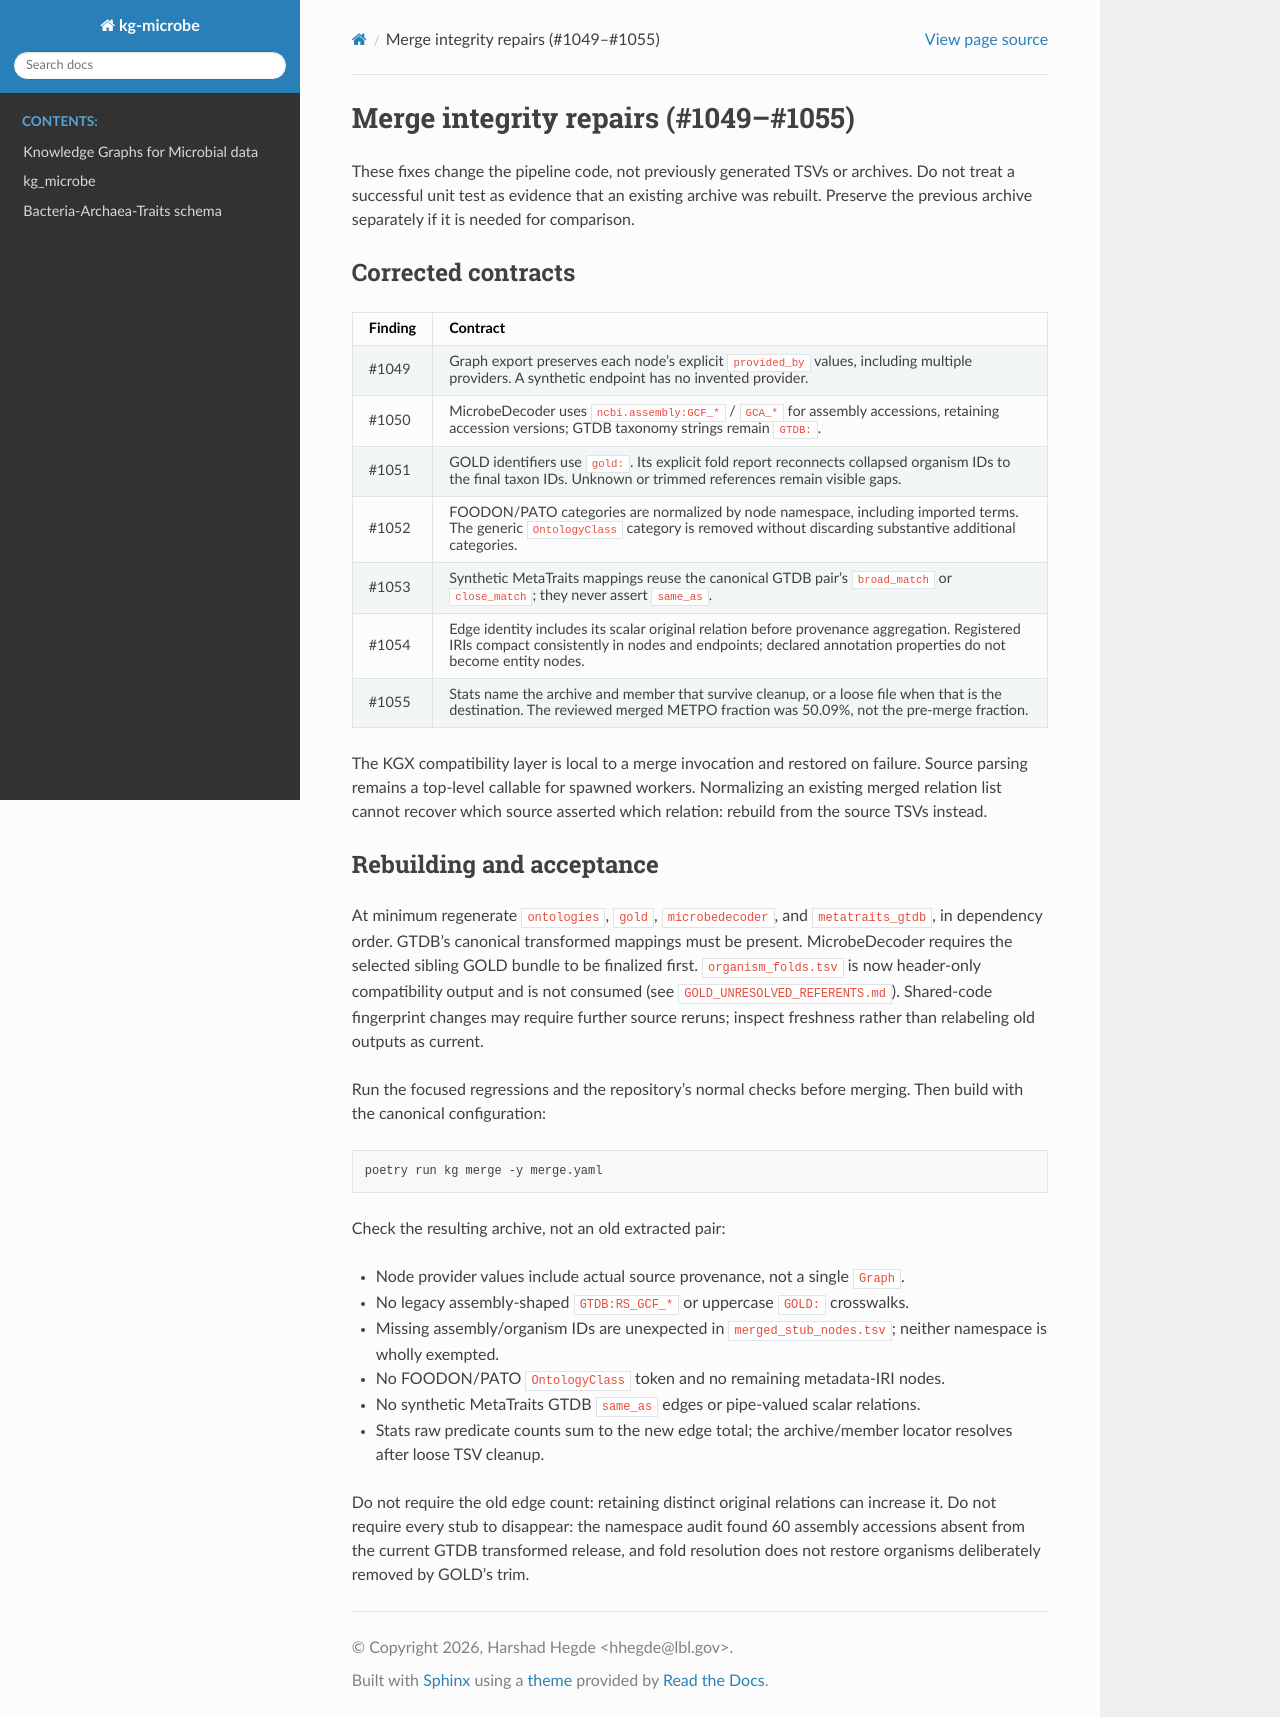

repository: Knowledge-Graph-Hub/kg-microbe · page: MERGE_INTEGRITY_REPAIRS.html · generator: sphinx

# Merge integrity repairs (#1049–#1055)

These fixes change the pipeline code, not previously generated TSVs or archives.
Do not treat a successful unit test as evidence that an existing archive was
rebuilt. Preserve the previous archive separately if it is needed for comparison.

## Corrected contracts

| Finding | Contract |
| --- | --- |
| #1049 | Graph export preserves each node's explicit `provided_by` values, including multiple providers. A synthetic endpoint has no invented provider. |
| #1050 | MicrobeDecoder uses `ncbi.assembly:GCF_*` / `GCA_*` for assembly accessions, retaining accession versions; GTDB taxonomy strings remain `GTDB:`. |
| #1051 | GOLD identifiers use `gold:`. Its explicit fold report reconnects collapsed organism IDs to the final taxon IDs. Unknown or trimmed references remain visible gaps. |
| #1052 | FOODON/PATO categories are normalized by node namespace, including imported terms. The generic `OntologyClass` category is removed without discarding substantive additional categories. |
| #1053 | Synthetic MetaTraits mappings reuse the canonical GTDB pair's `broad_match` or `close_match`; they never assert `same_as`. |
| #1054 | Edge identity includes its scalar original relation before provenance aggregation. Registered IRIs compact consistently in nodes and endpoints; declared annotation properties do not become entity nodes. |
| #1055 | Stats name the archive and member that survive cleanup, or a loose file when that is the destination. The reviewed merged METPO fraction was 50.09%, not the pre-merge fraction. |

The KGX compatibility layer is local to a merge invocation and restored on
failure. Source parsing remains a top-level callable for spawned workers.
Normalizing an existing merged relation list cannot recover which source
asserted which relation: rebuild from the source TSVs instead.

## Rebuilding and acceptance

At minimum regenerate `ontologies`, `gold`, `microbedecoder`, and
`metatraits_gtdb`, in dependency order. GTDB's canonical transformed mappings
must be present. MicrobeDecoder requires the selected sibling GOLD bundle to be
finalized first. `organism_folds.tsv` is now header-only compatibility output and
is not consumed (see `GOLD_UNRESOLVED_REFERENTS.md`). Shared-code fingerprint changes
may require further source reruns; inspect freshness rather than relabeling old
outputs as current.

Run the focused regressions and the repository's normal checks before merging.
Then build with the canonical configuration:

```bash
poetry run kg merge -y merge.yaml
```

Check the resulting archive, not an old extracted pair:

- Node provider values include actual source provenance, not a single `Graph`.
- No legacy assembly-shaped `GTDB:RS_GCF_*` or uppercase `GOLD:` crosswalks.
- Missing assembly/organism IDs are unexpected in `merged_stub_nodes.tsv`;
  neither namespace is wholly exempted.
- No FOODON/PATO `OntologyClass` token and no remaining metadata-IRI nodes.
- No synthetic MetaTraits GTDB `same_as` edges or pipe-valued scalar relations.
- Stats raw predicate counts sum to the new edge total; the archive/member
  locator resolves after loose TSV cleanup.

Do not require the old edge count: retaining distinct original relations can
increase it. Do not require every stub to disappear: the namespace audit found
60 assembly accessions absent from the current GTDB transformed release, and
fold resolution does not restore organisms deliberately removed by GOLD's trim.
